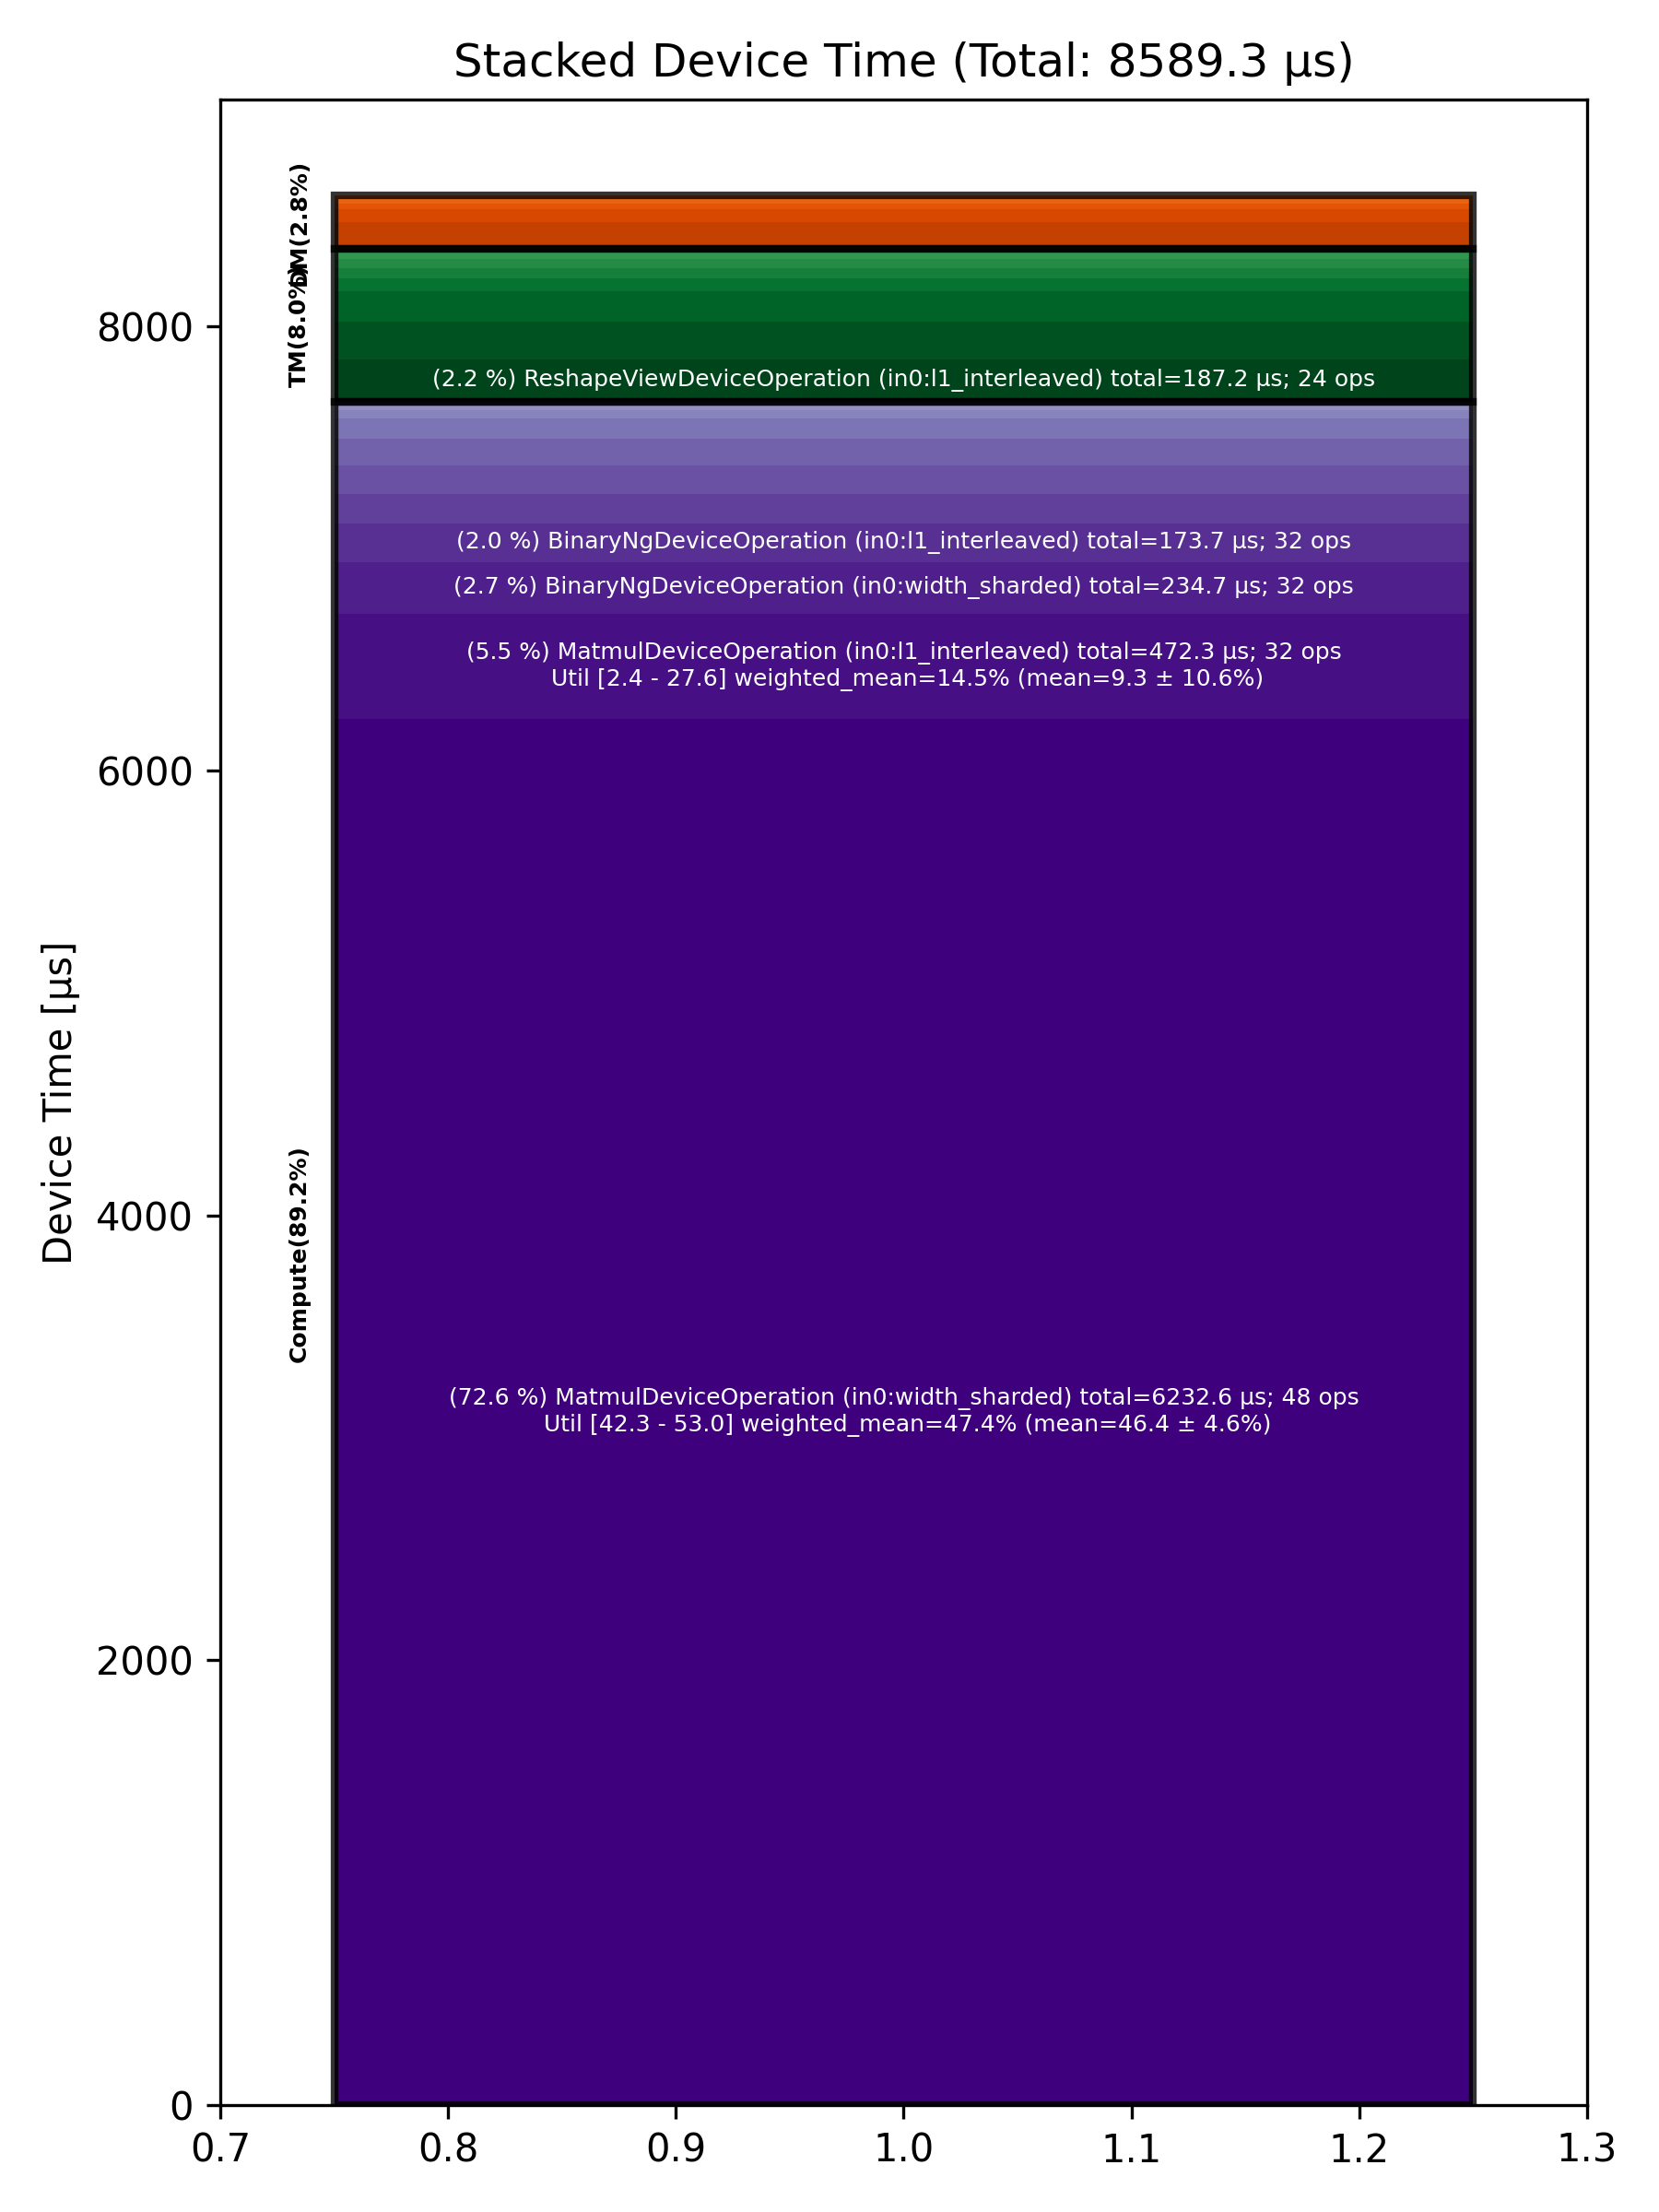

Data behind this chart, as committed beside it:
Total % [%], Op Code, Device Time Sum [μs], Op Count, Op Category, Min FLOPs [%], Max FLOPs [%], Mean FLOPs [%], Std FLOPs [%], Weighted Mean FLOPs [%]
72.56, MatmulDeviceOperation (in0:width_sharded…, 6233, 48, Compute, 42.31, 52.96, 46.39, 4.62, 47.38
5.50, MatmulDeviceOperation (in0:l1_interleave…, 472.3, 32, Compute, 2.44, 27.56, 9.31, 10.60, 14.53
2.73, BinaryNgDeviceOperation (in0:width_shard…, 234.7, 32, Compute, , , , , 
2.18, ReshapeViewDeviceOperation (in0:l1_inter…, 187.2, 24, TM, , , , , 
2.02, BinaryNgDeviceOperation (in0:l1_interlea…, 173.7, 32, Compute, , , , , 
1.97, ReshapeViewDeviceOperation (in0:dram_int…, 169.5, 32, TM, , , , , 
1.63, TernaryDeviceOperation (in0:l1_interleav…, 140.2, 24, TM, , , , , 
1.55, BinaryNgDeviceOperation (in0:dram_interl…, 133.5, 16, Compute, , , , , 
1.47, LayerNormDeviceOperation (in0:dram_inter…, 126, 16, Compute, , , , , 
1.43, LayerNormDeviceOperation (in0:width_shar…, 122.6, 16, Compute, , , , , 
1.40, CopyDeviceOperation (in0:l1_interleaved), 120.2, 16, DM, , , , , 
1.03, UnaryDeviceOperation (in0:dram_interleav…, 88.44, 24, Compute, , , , , 
0.69, CopyDeviceOperation (in0:dram_interleave…, 58.96, 16, DM, , , , , 
0.68, ConcatDeviceOperation (in0:l1_interleave…, 58.62, 16, TM, , , , , 
0.51, TypecastDeviceOperation (in0:l1_interlea…, 43.40, 16, TM, , , , , 
0.48, SliceDeviceOperation (in0:l1_interleaved…, 41.16, 24, TM, , , , , 
0.45, LayerNormDeviceOperation (in0:l1_interle…, 38.92, 8, Compute, , , , , 
0.45, UnaryDeviceOperation (in0:l1_interleaved…, 38.51, 8, Compute, , , , , 
0.29, ShardedToInterleavedDeviceOperation (in0…, 25.08, 16, DM, , , , , 
0.28, SliceDeviceOperation (in0:dram_interleav…, 24.43, 16, TM, , , , , 
0.24, TransposeDeviceOperation (in0:l1_interle…, 20.36, 8, TM, , , , , 
0.18, ReshardDeviceOperation (in0:width_sharde…, 15.19, 8, DM, , , , , 
0.15, InterleavedToShardedDeviceOperation (in0…, 13.13, 8, DM, , , , , 
0.13, InterleavedToShardedDeviceOperation (in0…, 10.76, 8, DM, , , , , 
